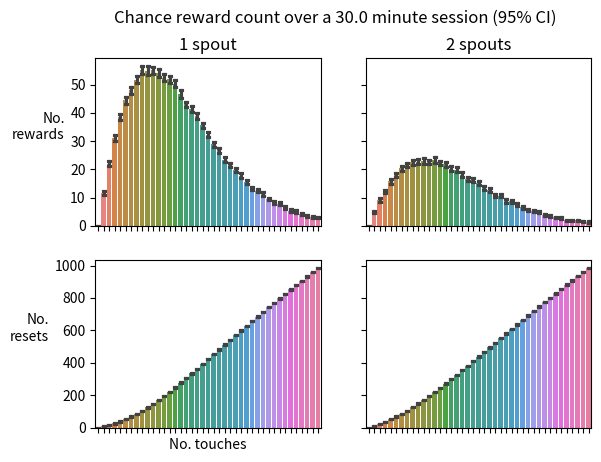

Python code for this plot:
#!/usr/bin/env python3
"""
This script is used to determine "chance levels" of rewards expected for different rates
of random touches to the spouts during a 30 minute session.
"""

import random
import time

import numpy as np
import matplotlib.pyplot as plt
import matplotlib.ticker as ticker
import pandas as pd
import seaborn as sns

# number of times to test each number of touches
ITERATIONS = 100

# numbers of touches to test
MIN_TOUCHES = 0
TOUCHES_STEP = 25
MAX_TOUCHES = 1000

# session epochs in milliseconds
DURATION = 1800000
TIMEOUT = 8000
ITI = 5000
CUE = 10000
TRIAL_DURATION = ITI + CUE

random.seed(DURATION)


def estimate_rewards(touches, spouts):
    timepoints = [random.randint(0, DURATION) for _ in range(touches)]
    timepoints = sorted(timepoints)
    resets = 0
    rewards = 0
    now = 0

    while timepoints:
        touch = timepoints.pop(0)
        wait = touch - now
        incorrect = random.randrange(0, spouts) > 0  # accounts for multiple spouts
        if wait % TRIAL_DURATION < ITI or incorrect:
            resets += 1
            while timepoints:
                now = touch
                touch = timepoints.pop(0)
                wait = touch - now
                if wait > TIMEOUT:
                    now += TIMEOUT
                    break
                resets += 1

        else:
            rewards += 1
            now = touch

    return rewards, resets


def main():
    fig, axes = plt.subplots(2, 2, sharex=True, sharey='row')
    rewards = [{}, {}]
    resets = [{}, {}]

    for spouts in range(2):
        for touches in range(MIN_TOUCHES, MAX_TOUCHES + 1, TOUCHES_STEP):
            rw, rs = zip(*[estimate_rewards(touches, spouts + 1) for i in range(ITERATIONS)])
            rewards[spouts][touches] = rw
            resets[spouts][touches] = rs

    sns.barplot(
        data=pd.DataFrame(rewards[0]),
        ax=axes[0, 0],
        seed=DURATION,
        capsize=.4,
    )
    sns.barplot(
        data=pd.DataFrame(rewards[1]),
        ax=axes[0, 1],
        seed=DURATION,
        capsize=.4,
    )
    axes[0, 0].set_ylabel('No.\nrewards', rotation="horizontal", ha="right")

    sns.barplot(
        data=pd.DataFrame(resets[0]),
        ax=axes[1, 0],
        seed=DURATION,
        capsize=.4,
    )
    sns.barplot(
        data=pd.DataFrame(resets[1]),
        ax=axes[1, 1],
        seed=DURATION,
        capsize=.4,
    )
    axes[1, 0].set_ylabel('No.\nresets', rotation="horizontal", ha="right")
    axes[1, 0].set_xlabel('No. touches')

    axes[0, 0].set_title("1 spout")
    axes[0, 1].set_title("2 spouts")
    fig.suptitle(
        'Chance reward count over a {} minute session (95% CI)'.format(DURATION / 60000),
        fontsize=12,
    )

    # this is the only way i managed to get the x axis labels to play nice!!!!
    for label in axes[1, 0].get_xticklabels():
        label.set_visible(False)
    for label in axes[1, 1].get_xticklabels():
        label.set_visible(False)
    for label in axes[1, 0].get_xticklabels()[::4]:
        label.set_visible(True)
    for label in axes[1, 1].get_xticklabels()[::4]:
        label.set_visible(True)
    plt.show()


if __name__ == '__main__':
    main()
